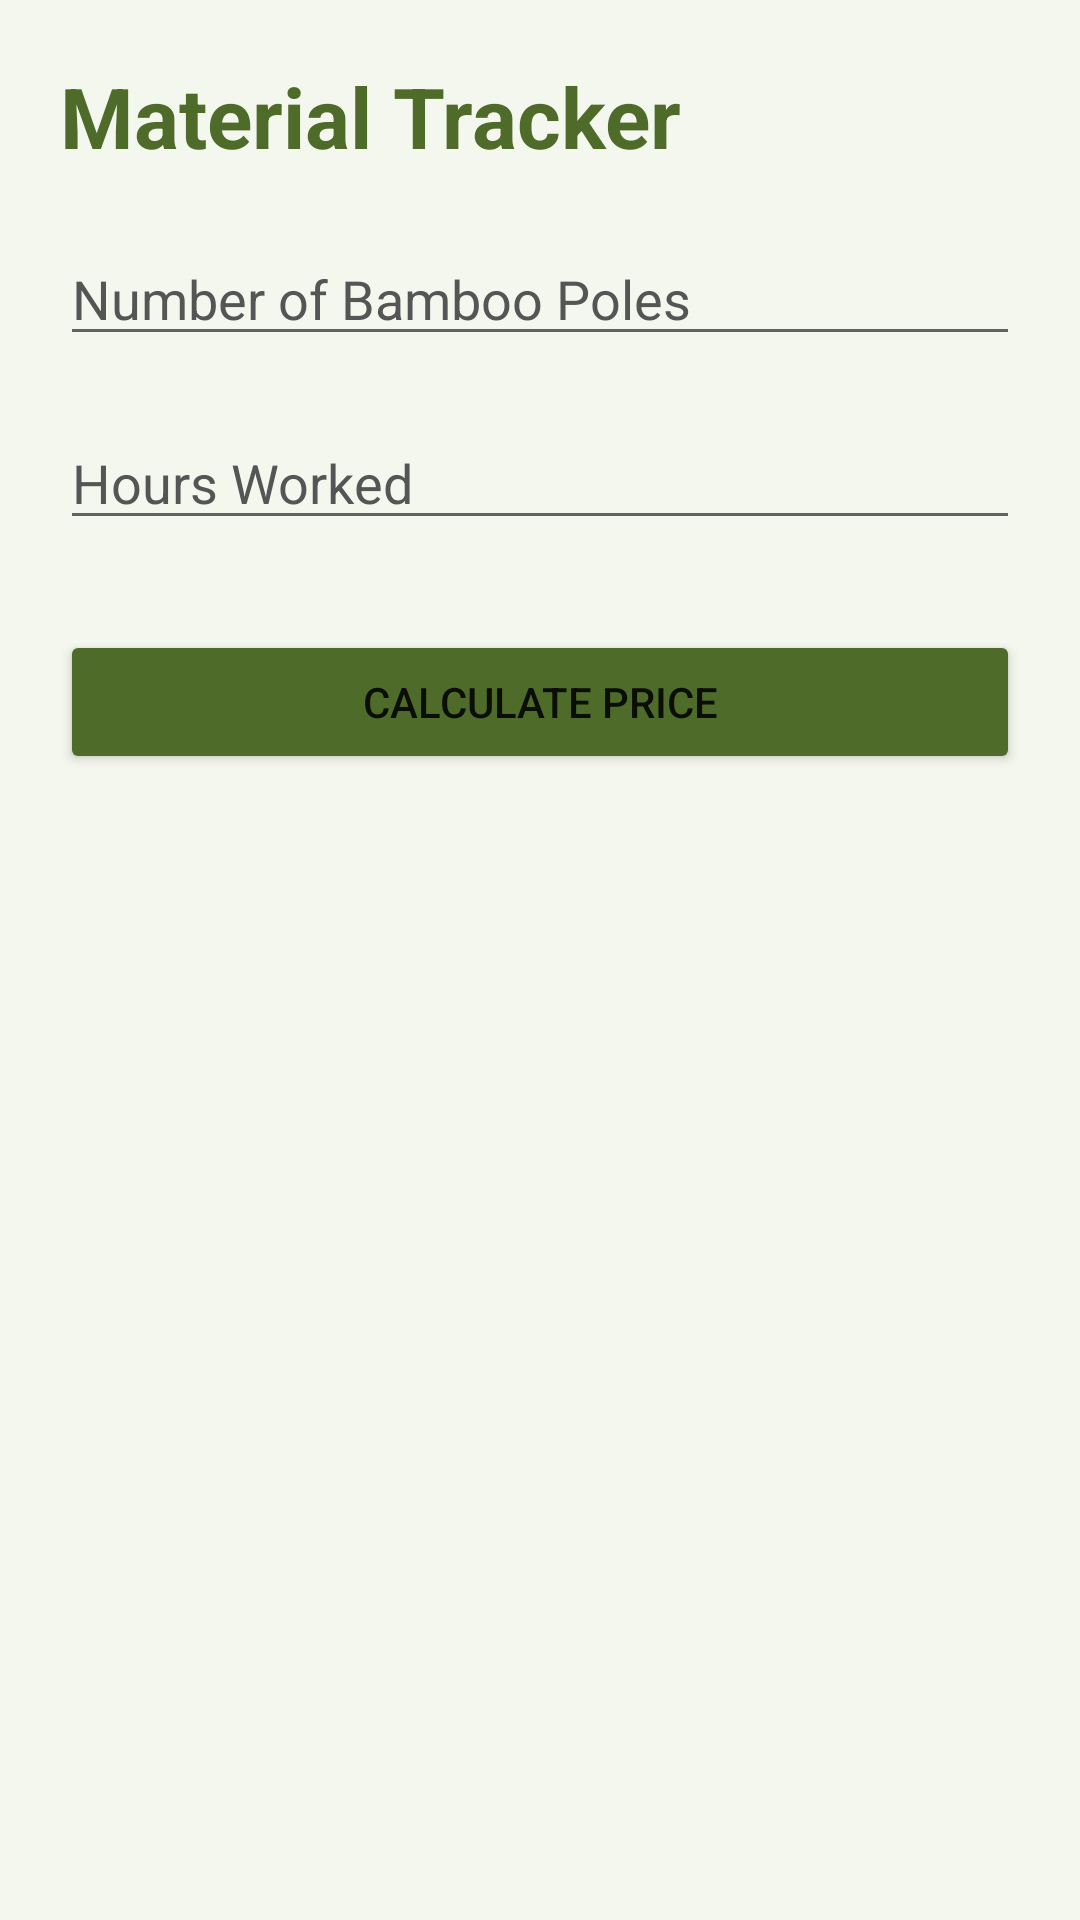

Layout XML and referenced resources for this Android screen:
<!-- AndroidManifest.xml: application theme Theme.HastaShilpa -->
<!-- res/layout/activity_material.xml -->
<?xml version="1.0" encoding="utf-8"?>
<LinearLayout xmlns:android="http://schemas.android.com/apk/res/android"
    xmlns:tools="http://schemas.android.com/tools"
    android:layout_width="match_parent"
    android:layout_height="match_parent"
    android:orientation="vertical"
    android:padding="20dp"
    android:background="@color/background_light"
    tools:context=".MaterialActivity">

    <TextView
        android:layout_width="wrap_content"
        android:layout_height="wrap_content"
        android:text="@string/tracker_title"
        android:textSize="28sp"
        android:textStyle="bold"
        android:textColor="@color/primary_green" />

    <EditText
        android:id="@+id/etBamboo"
        android:layout_width="match_parent"
        android:layout_height="wrap_content"
        android:hint="@string/hint_bamboo_poles"
        android:inputType="number"
        android:importantForAutofill="no"
        android:layout_marginTop="20dp"
        android:textColor="@color/black"
        android:textColorHint="@color/text_secondary" />

    <EditText
        android:id="@+id/etHours"
        android:layout_width="match_parent"
        android:layout_height="wrap_content"
        android:hint="@string/hint_hours_worked"
        android:inputType="number"
        android:importantForAutofill="no"
        android:layout_marginTop="20dp"
        android:textColor="@color/black"
        android:textColorHint="@color/text_secondary" />

    <Button
        android:id="@+id/btnCalculate"
        android:layout_width="match_parent"
        android:layout_height="wrap_content"
        android:text="@string/btn_calculate_price"
        android:backgroundTint="@color/primary_green"
        android:layout_marginTop="30dp" />

    <TextView
        android:id="@+id/tvResult"
        android:layout_width="wrap_content"
        android:layout_height="wrap_content"
        android:textSize="22sp"
        android:textStyle="bold"
        android:textColor="@color/primary_green"
        android:layout_marginTop="30dp"
        tools:text="Suggested Price: ₹500" />

</LinearLayout>
<!-- resources referenced by this layout -->
<resources>
  <color name="background_light">#F4F7ED</color>
  <color name="black">#FF000000</color>
  <color name="primary_green">#4E6B2A</color>
  <color name="text_secondary">#555555</color>
  <string name="btn_calculate_price">Calculate Price</string>
  <string name="hint_bamboo_poles">Number of Bamboo Poles</string>
  <string name="hint_hours_worked">Hours Worked</string>
  <string name="tracker_title">Material Tracker</string>
  <style name="Theme.HastaShilpa" parent="Theme.MaterialComponents.DayNight.NoActionBar">
          
          <item name="colorPrimary">@color/primary_green</item>
          <item name="colorPrimaryVariant">@color/primary_green_variant</item>
          <item name="colorOnPrimary">@color/white</item>
          
          <item name="colorSecondary">@color/card_background</item>
          <item name="colorSecondaryVariant">@color/card_background_variant</item>
          <item name="colorOnSecondary">@color/black</item>
          
          <item name="android:statusBarColor">?attr/colorPrimaryVariant</item>
          
      </style>
  <color name="primary_green_variant">#3D5421</color>
  <color name="white">#FFFFFFFF</color>
  <color name="card_background">#E8F0D9</color>
  <color name="card_background_variant">#D2E0B5</color>
</resources>
